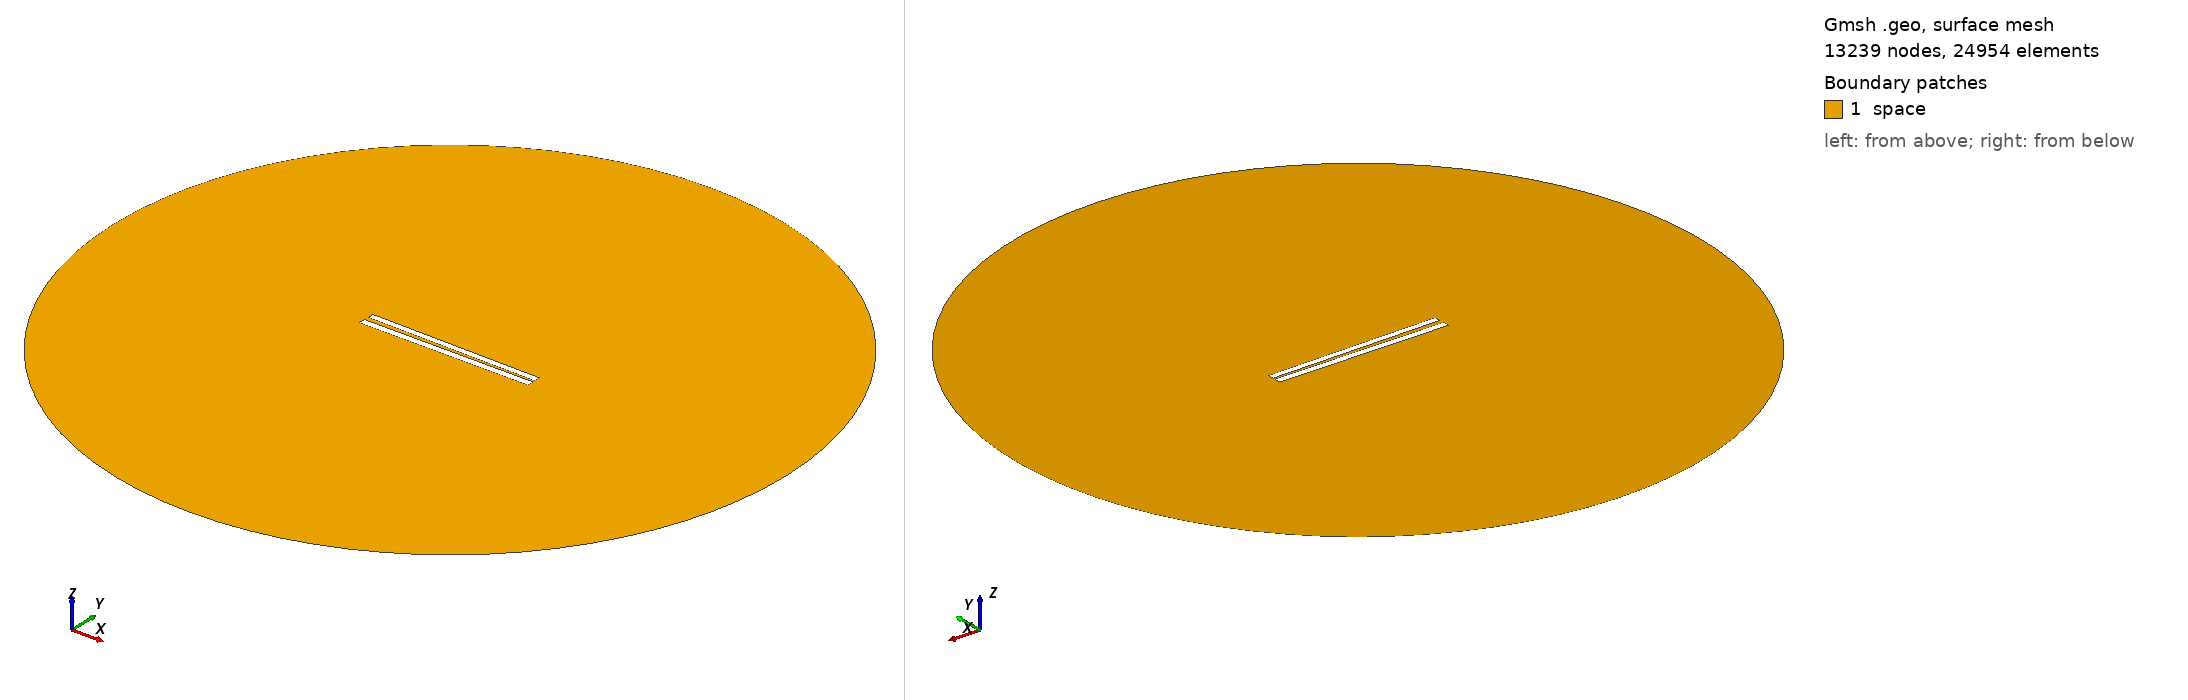

Gmsh geometry script, surface-meshed: 13239 nodes, 24954 surface elements. Boundary patches (legend numbers): 1 space. Left view from above one corner, right view from below the opposite corner. Legend entries are the model's physical surfaces. The drawing asked Gmsh for element sizes between 1% and 20% of the model's largest extent; the script's own settings can give other sizes.

=== 139.geo (drawn) ===
// Set the geometry kernel
SetFactory("OpenCASCADE");

//---------------------------------------
// Rectangles
//---------------------------------------

// Rectangle 1 (top)
Point(1) = {-49.84444444444444, 1.0722222222222222, 0, 1.0};
Point(2) = {49.84444444444444, 1.0722222222222222, 0, 1.0};
Point(3) = {49.84444444444444, 4.761111111111111, 0, 1.0};
Point(4) = {-49.84444444444444, 4.761111111111111, 0, 1.0};

Line(1) = {1, 2};
Line(2) = {2, 3};
Line(3) = {3, 4};
Line(4) = {4, 1};

Line Loop(1) = {1, 2, 3, 4};
Plane Surface(1) = {1};

Rotate { {0, 0, 1}, {0,  0.9166666666666666,  0}, -0.014 } {
  Surface{1};
}

// Rectangle 2 (bottom)
Point(5) = {-50,-0.9166666666666666, 0, 1.0};
Point(6) = { 50,-0.9166666666666666, 0, 1.0};
Point(7) = { 50,-4.916666666666667, 0, 1.0};
Point(8) = {-50,-4.916666666666667, 0, 1.0};

Line(5) = {5, 6};
Line(6) = {6, 7};
Line(7) = {7, 8};
Line(8) = {8, 5};

Line Loop(2) = {5, 6, 7, 8};
Plane Surface(2) = {2}; 


//---------------------------------------
// Circle
//---------------------------------------

// Define points
Point(9) = {0, 0, 0};        // Center
Point(10) = {200, 0, 0};     // Start point
Point(11) = {0, 200, 0};     // 90 degrees
Point(12) = {-200, 0, 0};    // 180 degrees
Point(13) = {0, -200, 0};    // 270 degrees

// Define circle arcs (each needs start, center, end)
Circle(9) = {10, 9, 11};
Circle(10) = {11, 9, 12};
Circle(11) = {12, 9, 13};
Circle(12) = {13, 9, 10};

// Define curve loop and surface if needed
Curve Loop(3) = {9, 10, 11, 12};
Surface(3) = {3};

// Subtract Rectangles from Circle
BooleanDifference{ Surface{3}; Delete; }{ Surface{1}; Surface{2}; Delete; }

//---------------------------------------
// Transfinite Lines and Surface
//---------------------------------------
r = 7;
Transfinite Line {1, 3} = 50*r Using Progression 1;
Transfinite Line {2, 4} = 2*r Using Progression 1;
Transfinite Line {5, 7} = 50*r Using Progression 1;
Transfinite Line {6, 8} = 2*r Using Progression 1;
Transfinite Line {9, 10, 11, 12} = 20 Using Progression 1;

//---------------------------------------
// Define Physical Groups
//---------------------------------------                

//--- Physical Curves
// Physical groups for boundaries
Physical Line("force_segment", 10) = {1};
Physical Line("upper_plate", 11) = {2, 3, 4};
Physical Line("lower_plate", 12) = {5, 6, 7, 8};
Physical Line("boundary", 20) = {9, 10, 11, 12};

//--- Physical Surfaces
Physical Surface("space", 30) = {3};

//---------------------------------------
// 6. Generate the Mesh
//---------------------------------------
Mesh 2;  // 2D mesh generation
